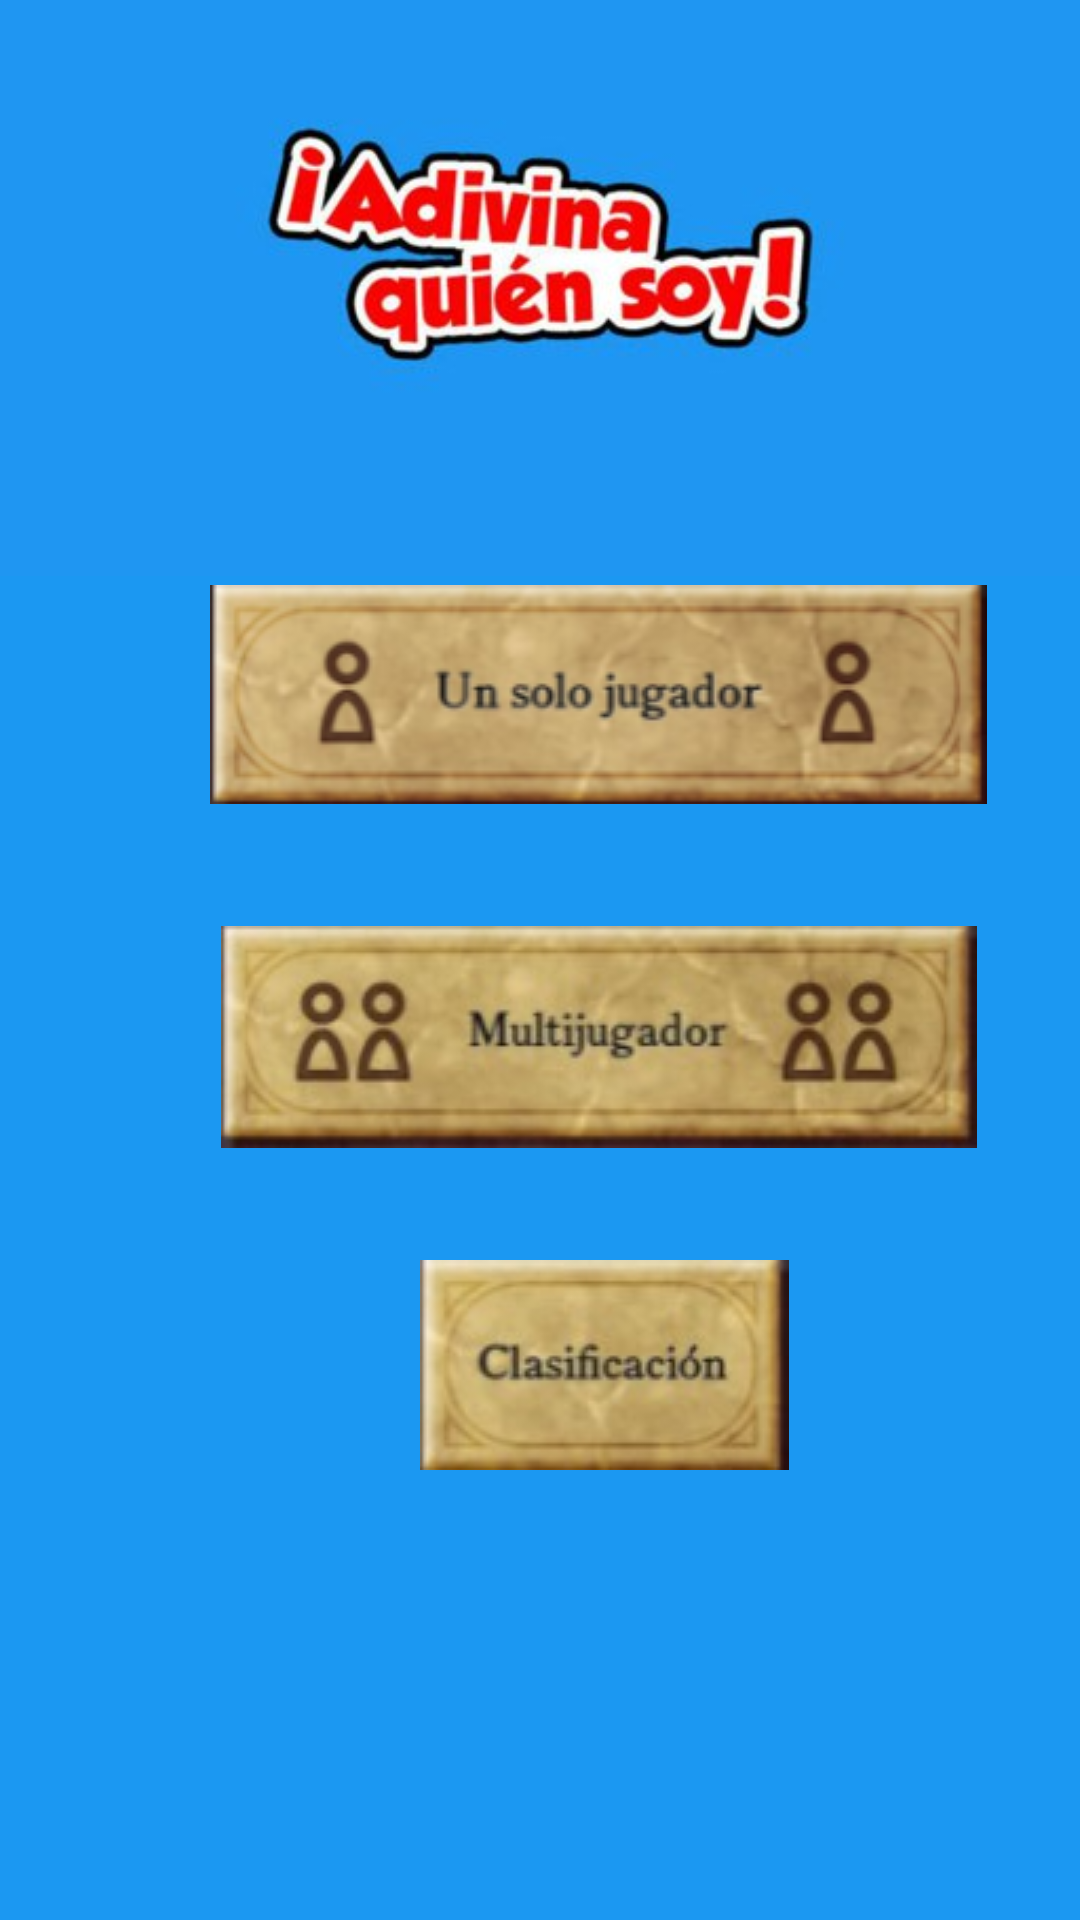

Write the Android layout XML for this screen, with the resource values it uses.
<!-- AndroidManifest.xml: application theme Theme.AdivinaQuien -->
<!-- res/layout/activity_main.xml -->
<?xml version="1.0" encoding="utf-8"?>
<LinearLayout xmlns:android="http://schemas.android.com/apk/res/android"
    xmlns:app="http://schemas.android.com/apk/res-auto"
    xmlns:tools="http://schemas.android.com/tools"
    android:layout_width="fill_parent"
    android:layout_height="fill_parent"
    android:orientation="vertical"
    android:background="#1b98f2"
    tools:context=".MainActivity">

    <LinearLayout
        android:layout_width="match_parent"
        android:layout_height="match_parent"
        android:layout_weight="7"
        android:orientation="vertical">

        <FrameLayout
            android:layout_width="match_parent"
            android:layout_height="match_parent">

            <ImageView
                android:id="@+id/imageView"
                android:layout_width="wrap_content"
                android:layout_height="wrap_content"
                android:scaleType="centerCrop"
                app:srcCompat="@drawable/logo6" />
        </FrameLayout>
    </LinearLayout>

    <LinearLayout
        android:layout_width="match_parent"
        android:layout_height="match_parent"
        android:layout_weight="3"
        android:orientation="vertical">

        <ImageButton
            android:id="@+id/btnVS1"
            android:layout_width="259dp"
            android:layout_height="79dp"
            android:translationX="70dp"
            app:srcCompat="@drawable/b1" />

        <ImageButton
            android:id="@+id/btnVS2"
            android:layout_width="259dp"
            android:layout_height="79dp"
            android:layout_marginTop="35dp"
            android:translationX="70dp"
            app:srcCompat="@drawable/b2" />

        <ImageButton
            android:id="@+id/btnClasificacion"
            android:layout_width="123dp"
            android:layout_height="70dp"
            android:layout_marginTop="35dp"
            android:translationX="140dp"
            app:srcCompat="@drawable/bg3" />

    </LinearLayout>
</LinearLayout>
<!-- resources referenced by this layout -->
<resources>
  <!-- drawable b1: png bitmap (drawable-v24, 31068 bytes) -->
  <!-- drawable b2: jpeg bitmap (drawable-v24, 7365 bytes) -->
  <!-- drawable bg3: jpeg bitmap (drawable-v24, 3747 bytes) -->
  <!-- drawable logo6: png bitmap (drawable-v24, 12391 bytes) -->
  <style name="Theme.AdivinaQuien" parent="Theme.AppCompat.Light">
          
          <item name="colorPrimary">@color/purple_500</item>
          <item name="colorPrimaryVariant">@color/purple_700</item>
          <item name="colorOnPrimary">@color/white</item>
          
          <item name="colorSecondary">@color/teal_200</item>
          <item name="colorSecondaryVariant">@color/teal_700</item>
          <item name="colorOnSecondary">@color/black</item>
          
          <item name="android:statusBarColor" tools:targetApi="l">?attr/colorPrimaryVariant</item>
          
      </style>
  <color name="purple_500">#FF6200EE</color>
  <color name="purple_700">#FF3700B3</color>
  <color name="white">#FFFFFFFF</color>
  <color name="teal_200">#FF03DAC5</color>
  <color name="teal_700">#FF018786</color>
  <color name="black">#FF000000</color>
</resources>
